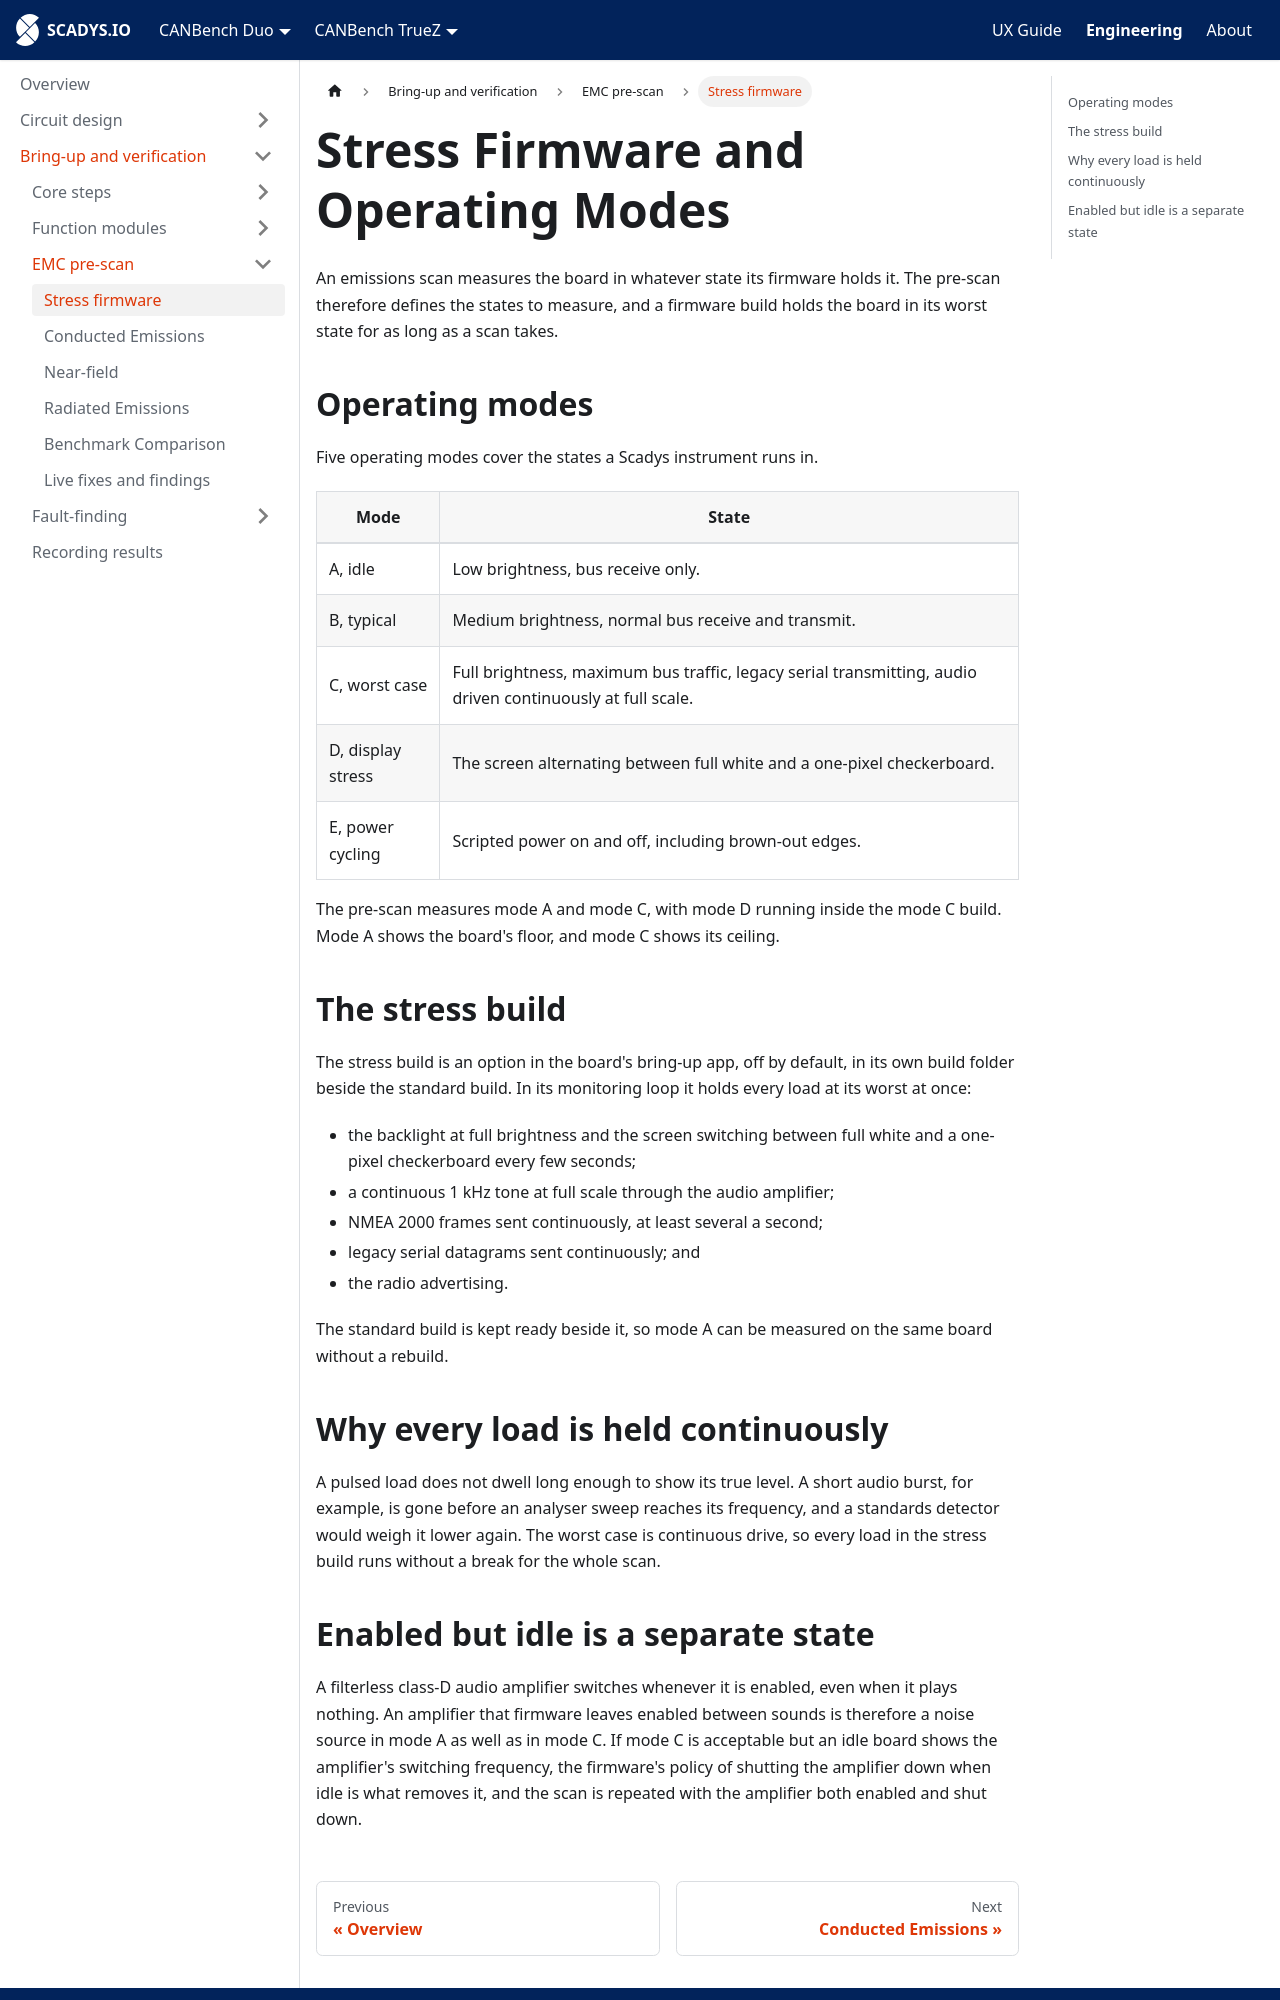

repository: SCADYS-IO/docs.scadys.io · page: engineering/bring-up/emc-pre-scan/stress-firmware.html · generator: docusaurus

---
sidebar_position: 2
title: Stress Firmware and Operating Modes
sidebar_label: Stress firmware
---

# Stress Firmware and Operating Modes

An emissions scan measures the board in whatever state its firmware holds it. The pre-scan therefore defines the states to measure, and a firmware build holds the board in its worst state for as long as a scan takes.

## Operating modes

Five operating modes cover the states a Scadys instrument runs in.

| Mode | State |
|---|---|
| A, idle | Low brightness, bus receive only. |
| B, typical | Medium brightness, normal bus receive and transmit. |
| C, worst case | Full brightness, maximum bus traffic, legacy serial transmitting, audio driven continuously at full scale. |
| D, display stress | The screen alternating between full white and a one-pixel checkerboard. |
| E, power cycling | Scripted power on and off, including brown-out edges. |

The pre-scan measures mode A and mode C, with mode D running inside the mode C build. Mode A shows the board's floor, and mode C shows its ceiling.

## The stress build

The stress build is an option in the board's bring-up app, off by default, in its own build folder beside the standard build. In its monitoring loop it holds every load at its worst at once:

- the backlight at full brightness and the screen switching between full white and a one-pixel checkerboard every few seconds;
- a continuous 1 kHz tone at full scale through the audio amplifier;
- NMEA 2000 frames sent continuously, at least several a second;
- legacy serial datagrams sent continuously; and
- the radio advertising.

The standard build is kept ready beside it, so mode A can be measured on the same board without a rebuild.

## Why every load is held continuously

A pulsed load does not dwell long enough to show its true level. A short audio burst, for example, is gone before an analyser sweep reaches its frequency, and a standards detector would weigh it lower again. The worst case is continuous drive, so every load in the stress build runs without a break for the whole scan.
